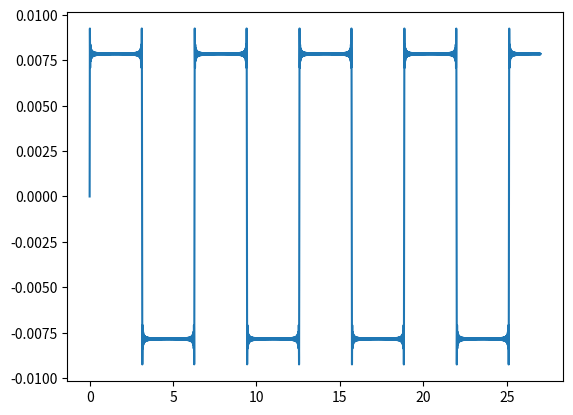

Write Python code to recreate this figure.
import numpy as np
import matplotlib.pyplot as plt
import matplotlib.animation as animation


rectifications =200
frequency =37
Ttime  = 1000


amps = []
t = np.arange(0,1/frequency*Ttime,0.001)
for i in range(1,rectifications+1,2):
    a = np.sin((t*i))/i
    if len(amps) == 0:
        amps = a
    else:
        for i in range(len(amps)):
            amps[i]+=a[i]
amps /= int(rectifications/2)

plt.plot(t,amps)
plt.show()
